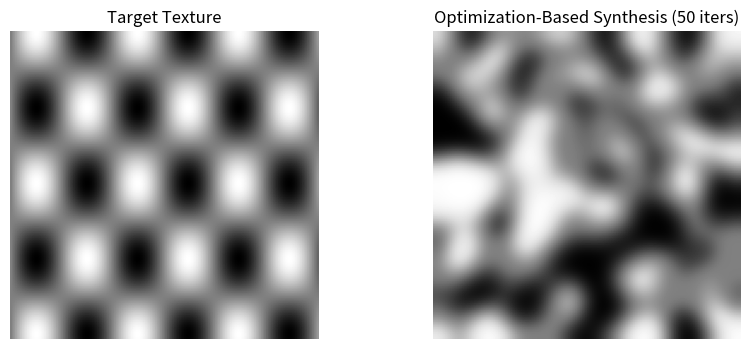

Python code for this plot:
import numpy as np
import matplotlib.pyplot as plt
from scipy.ndimage import gaussian_filter

# Utility: Histogram Matching
def match_histogram(source, template):
    """
    Adjust pixel values of source image so that its histogram
    matches the template image histogram.
    """
    src = source.ravel()
    tmpl = template.ravel()

    s_values, s_indices, s_counts = np.unique(src, return_inverse=True, return_counts=True)
    t_values, t_counts = np.unique(tmpl, return_counts=True)

    s_quantiles = np.cumsum(s_counts).astype(np.float64)
    s_quantiles /= s_quantiles[-1]

    t_quantiles = np.cumsum(t_counts).astype(np.float64)
    t_quantiles /= t_quantiles[-1]

    interp_t_values = np.interp(s_quantiles, t_quantiles, t_values)

    return interp_t_values[s_indices].reshape(source.shape)


# Optimization-Based Texture Synthesis

def synthesize_texture(target, iterations=50, smooth_sigma=1.0):
    """
    Generate a new texture by matching statistics of target texture.
    """

    # Start from random noise
    generated = np.random.rand(*target.shape)

    for i in range(iterations):

        # 1. Match histogram
        generated = match_histogram(generated, target)

        # 2. Match mean & std
        gen_mean, gen_std = generated.mean(), generated.std()
        tgt_mean, tgt_std = target.mean(), target.std()

        generated = (generated - gen_mean) / (gen_std + 1e-8)
        generated = generated * tgt_std + tgt_mean

        # 3. Smoothness constraint
        generated = gaussian_filter(generated, sigma=smooth_sigma)

    return generated


# Example Target Texture
def create_target_texture(size=128):
    x = np.arange(size)
    y = np.arange(size)
    X, Y = np.meshgrid(x, y)

    texture = np.sin(X * 0.15) * np.cos(Y * 0.1)
    texture = (texture - texture.min()) / (texture.max() - texture.min())

    return texture


# Run Example
target = create_target_texture(128)

generated = synthesize_texture(target, iterations=50, smooth_sigma=1.0)

# Normalize for display
generated = (generated - generated.min()) / (generated.max() - generated.min())

plt.figure(figsize=(10, 4))

plt.subplot(1, 2, 1)
plt.title("Target Texture")
plt.imshow(target, cmap='gray')
plt.axis('off')

plt.subplot(1, 2, 2)
plt.title("Optimization-Based Synthesis (50 iters)")
plt.imshow(generated, cmap='gray')
plt.axis('off')

plt.show()
